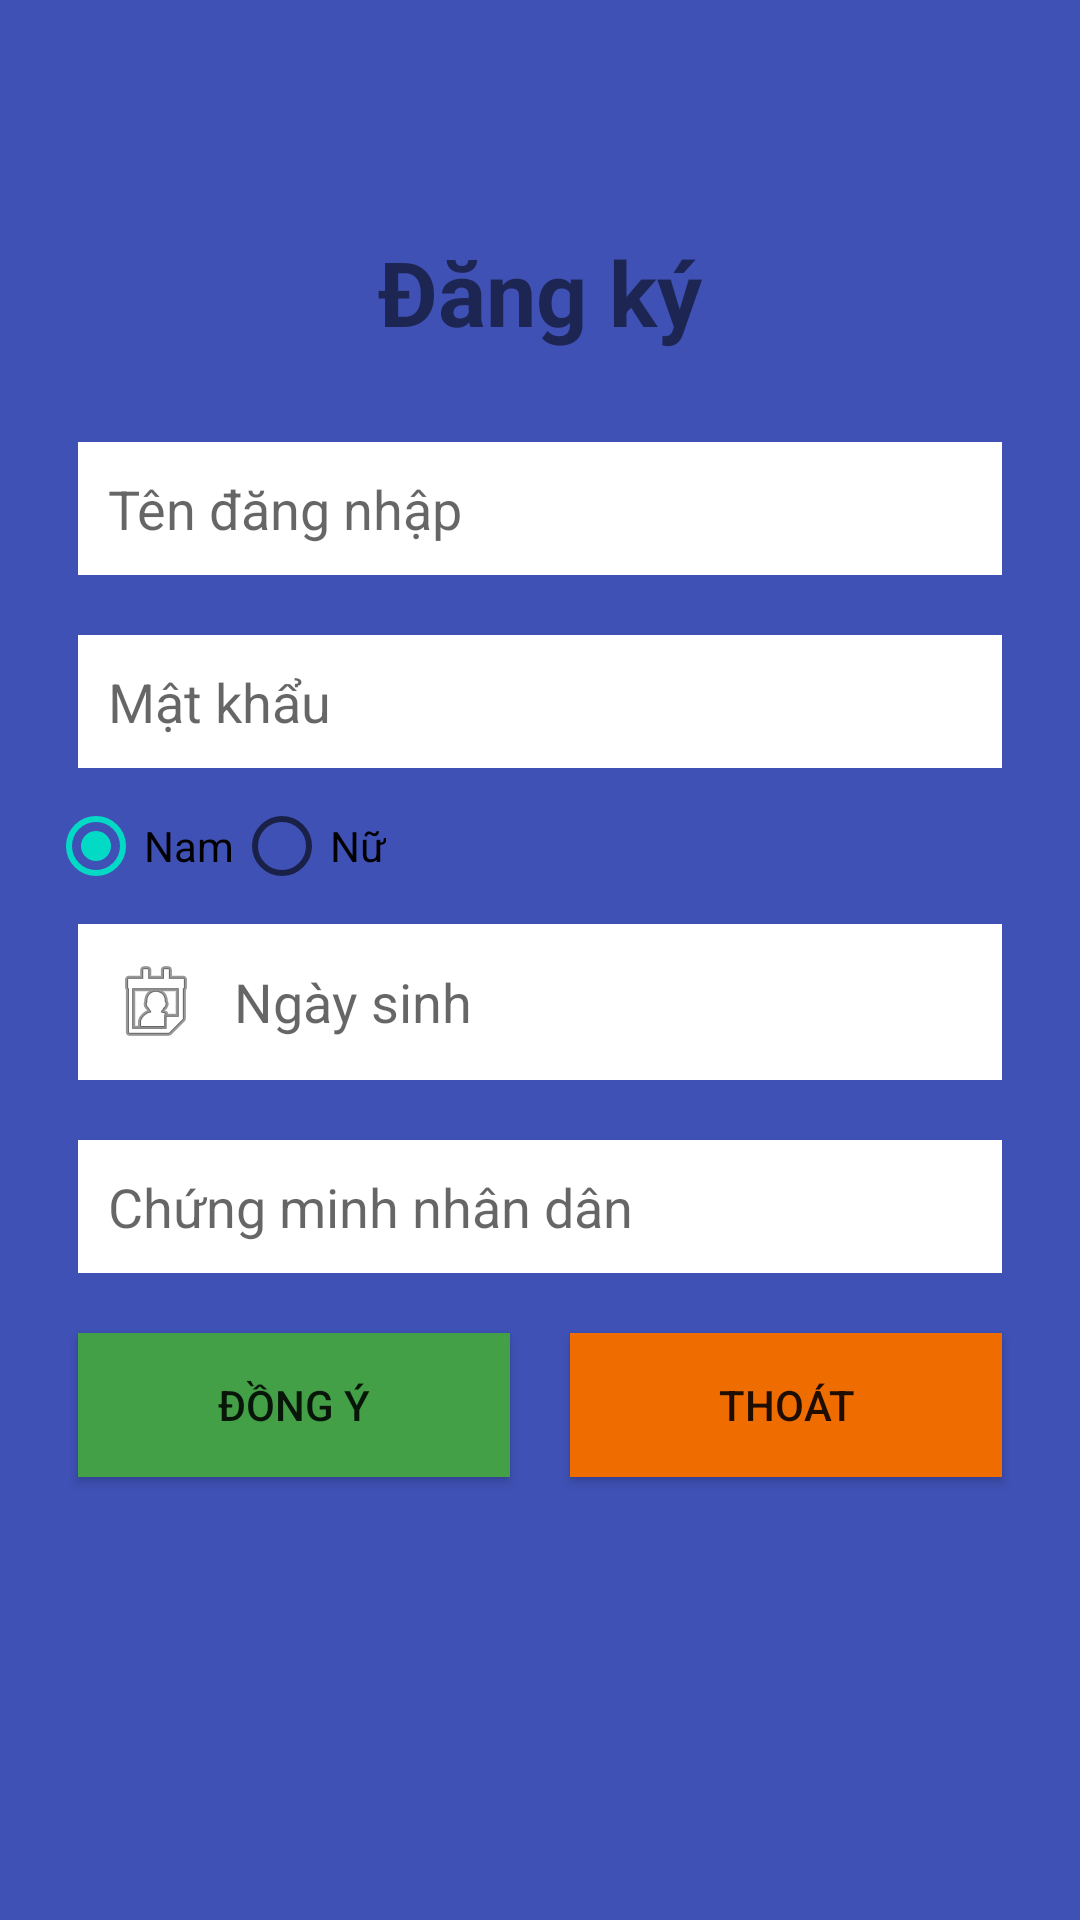

The Android layout XML behind this screen, and the referenced resources:
<!-- AndroidManifest.xml: application theme AppTheme -->
<!-- res/layout/layout_dangky.xml -->
<?xml version="1.0" encoding="utf-8"?>
<RelativeLayout xmlns:android="http://schemas.android.com/apk/res/android"
    xmlns:app="http://schemas.android.com/apk/res-auto"
    xmlns:tools="http://schemas.android.com/tools"
    android:layout_width="match_parent"
    android:layout_height="match_parent"
    android:padding="16dp"
    android:background="@color/colorPrimary"
    tools:context=".MainActivity">

    <TextView
        android:padding="@dimen/size10dp"
        android:layout_margin="@dimen/size10dp"
        android:textStyle="bold"
        android:textSize="@dimen/size30sp"
        android:layout_centerHorizontal="true"
        android:layout_above="@+id/lnKhungDangKy"
        android:text="@string/dangky"
        android:layout_width="wrap_content"
        android:layout_height="wrap_content"></TextView>
    <LinearLayout
        android:layout_centerHorizontal="true"
        android:layout_centerVertical="true"
        android:id="@+id/lnKhungDangKy"
        android:orientation="vertical"
        android:layout_width="match_parent"
        android:layout_height="wrap_content">

        <EditText
            android:id="@+id/edTenDangNhapDK"
            android:layout_width="match_parent"
            android:layout_height="wrap_content"
            android:layout_margin="@dimen/size10dp"
            android:background="@android:color/white"
            android:drawableLeft="@drawable/user"
            android:drawablePadding="@dimen/size10dp"
            android:hint="@string/tendangnhap"
            android:padding="@dimen/size10dp"
            android:singleLine="true"></EditText>

        <EditText
            android:id="@+id/edMatKhauDK"
            android:layout_width="match_parent"
            android:layout_height="wrap_content"
            android:layout_margin="@dimen/size10dp"
            android:background="@android:color/white"
            android:drawableLeft="@drawable/password"
            android:drawablePadding="@dimen/size10dp"
            android:hint="@string/nhapmatkhau"
            android:padding="@dimen/size10dp"
            android:password="true"
            android:singleLine="true"></EditText>

        <RadioGroup

            android:id="@+id/rgGioiTinh"
            android:layout_width="match_parent"
            android:layout_height="wrap_content"
            android:orientation="horizontal">

            <RadioButton
                android:id="@+id/rdNam"
                android:layout_width="wrap_content"
                android:layout_height="wrap_content"
                android:checked="true"
                android:text="Nam"></RadioButton>

            <RadioButton
                android:id="@+id/rdNu"
                android:layout_width="wrap_content"
                android:layout_height="wrap_content"
                android:text="Nữ"></RadioButton>
        </RadioGroup>

        <EditText
            android:id="@+id/edNgaySinhDK"
            android:layout_width="match_parent"
            android:layout_height="wrap_content"
            android:layout_margin="@dimen/size10dp"
            android:background="@android:color/white"
            android:drawableLeft="@android:drawable/ic_menu_my_calendar"
            android:drawablePadding="@dimen/size10dp"
            android:hint="@string/ngaysinh"
            android:padding="@dimen/size10dp"
            android:singleLine="true"></EditText>

        <EditText
            android:id="@+id/edCMNDDK"
            android:layout_width="match_parent"
            android:layout_height="wrap_content"
            android:layout_margin="@dimen/size10dp"
            android:background="@android:color/white"
            android:drawableLeft="@drawable/idcard"
            android:drawablePadding="@dimen/size10dp"
            android:hint="@string/chungminhnhandan"
            android:numeric="integer"
            android:maxLength="9"
            android:padding="@dimen/size10dp"></EditText>
        <LinearLayout
            android:weightSum="2"
            android:orientation="horizontal"
            android:layout_width="match_parent"
            android:layout_height="wrap_content">

            <Button
                android:id="@+id/btnDongYDK"
                android:layout_width="0dp"
                android:layout_height="wrap_content"
                android:layout_margin="@dimen/size10dp"
                android:layout_weight="1"
                android:background="@color/colorGreenButton"
                android:padding="@dimen/size10dp"
                android:text="@string/dongy"></Button>

            <Button
                android:id="@+id/btnThoatDK"
                android:layout_width="0dp"
                android:layout_height="wrap_content"
                android:layout_margin="@dimen/size10dp"
                android:layout_weight="1"
                android:background="@color/colorOrangeButton"
                android:padding="@dimen/size10dp"
                android:text="@string/thoat"></Button>
        </LinearLayout>

    </LinearLayout>

</RelativeLayout>
<!-- resources referenced by this layout -->
<resources>
  <color name="colorGreenButton">#43A047</color>
  <color name="colorOrangeButton">#EF6C00</color>
  <color name="colorPrimary">#3f51b5</color>
  <dimen name="size10dp">10dp</dimen>
  <dimen name="size30sp">30sp</dimen>
  <string name="chungminhnhandan">Chứng minh nhân dân</string>
  <string name="dangky">Đăng ký</string>
  <string name="dongy">Đồng Ý</string>
  <string name="ngaysinh">Ngày sinh</string>
  <string name="nhapmatkhau">Mật khẩu</string>
  <string name="tendangnhap">Tên đăng nhập</string>
  <string name="thoat">Thoát</string>
  <style name="AppTheme" parent="Theme.AppCompat.Light.NoActionBar">
          
          <item name="colorPrimary">@color/colorPrimary</item>
          <item name="colorPrimaryDark">@color/colorPrimaryDark</item>
          <item name="colorAccent">@color/colorAccent</item>
      </style>
  <color name="colorPrimaryDark">#3700B3</color>
  <color name="colorAccent">#03DAC5</color>
</resources>
